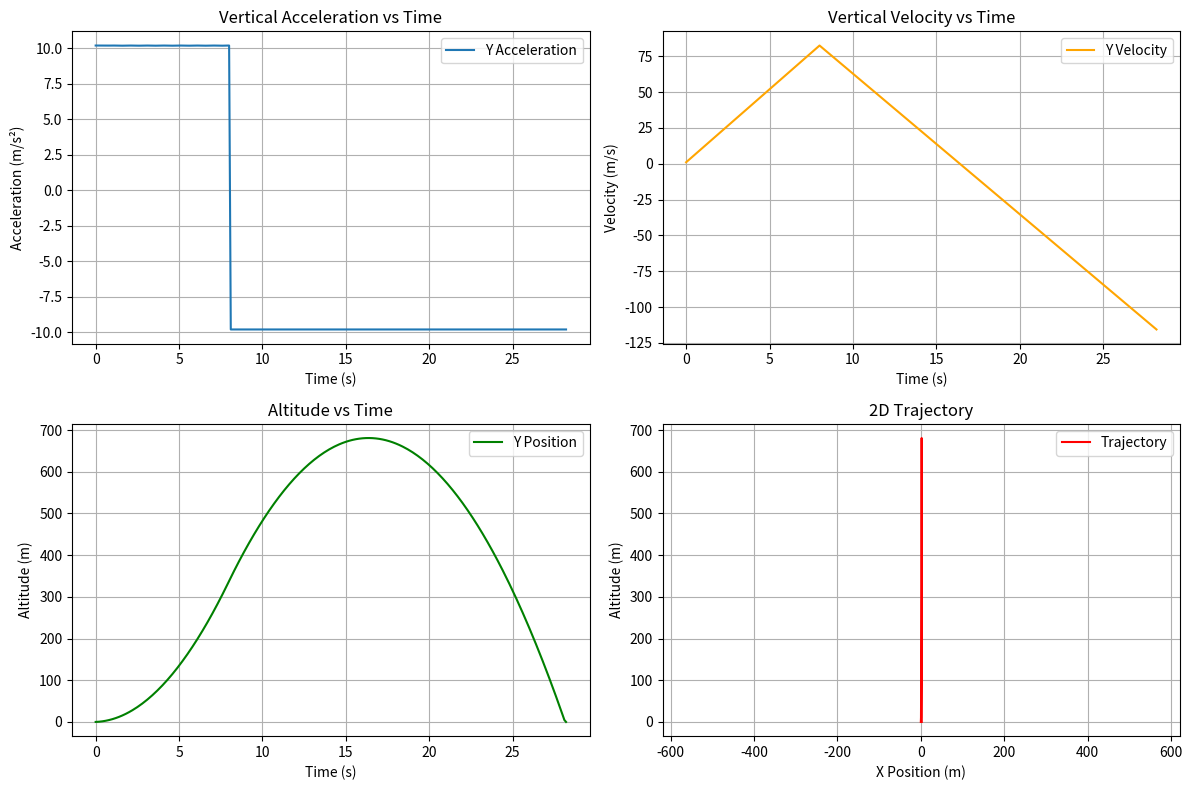

This chart was generated by the following Python code:
import matplotlib.pyplot as plt
import numpy as np

mass = 10 # kg
thrust = 200 # N
burn_time = 8 # s
gravity = 9.81 # m/s^2
nozzle_angle = -3 # degrees


def calculate_x_force(thrust, nozzle_angle):
    # Shift angle by 90 degrees so 0 is upward
    return thrust * np.sin(np.deg2rad(nozzle_angle))

def calculate_y_force(thrust, nozzle_angle):
    # Shift angle by 90 degrees so 0 is upward
    return thrust * np.cos(np.deg2rad(nozzle_angle))

def update_y_acceleration(y_force, mass, timestamp, burn_time):
    if timestamp <= burn_time:
        return (y_force / mass) - gravity
    else:
        return -gravity
    
def update_x_acceleration(x_force, mass):
    return x_force / mass

def update_y_velocity(acceleration, time, initial_velocity=0):
    return initial_velocity + acceleration * time

def update_x_velocity(acceleration, time, initial_velocity=0):
    return initial_velocity + acceleration * time

def update_y_position(acceleration, time, initial_velocity=0, initial_position=0):
    return initial_position + initial_velocity * time + 0.5 * acceleration * time * time

def update_x_position(acceleration, time, initial_velocity=0, initial_position=0):
    return initial_position + initial_velocity * time + 0.5 * acceleration * time * time

def get_oscillating_angle(t, amplitude=2, period=2):
    """Returns an oscillating angle between -amplitude and +amplitude degrees"""
    return amplitude * np.sin(2 * np.pi * t / period)

# Calculate acceleration, velocity, and position over time
def simulate_rocket(mass, thrust, initial_nozzle_angle, burn_time, total_time, time_step):
    timestamps = np.arange(0, total_time + time_step, time_step)
    y_accelerations = []
    x_accelerations = []
    y_velocities = []
    x_velocities = []
    y_positions = []
    x_positions = []
    actual_timestamps = []
    
    velocity_y = 0
    position_y = 0
    velocity_x = 0
    position_x = 0
    
    for t in timestamps:
        # Store current timestamp
        actual_timestamps.append(t)

        # Calculate oscillating nozzle angle
        nozzle_angle = get_oscillating_angle(t)
        
        # Calculate thrust components for current timestep
        x_force = calculate_x_force(thrust, nozzle_angle)
        y_force = calculate_y_force(thrust, nozzle_angle)
        
        if t > burn_time:
            thrust = 0
        
        # Calculate accelerations
        accel_y = update_y_acceleration(y_force, mass, t, burn_time)
        accel_x = update_x_acceleration(x_force, mass)
        
        # Update velocities using previous timestep
        velocity_y += accel_y * time_step
        velocity_x += accel_x * time_step
        
        # Update positions using updated velocities
        position_y += velocity_y * time_step
        position_x += velocity_x * time_step
        
        # Store values
        y_accelerations.append(accel_y)
        x_accelerations.append(accel_x)
        y_velocities.append(velocity_y)
        x_velocities.append(velocity_x)
        y_positions.append(position_y)
        x_positions.append(position_x)

        # Check if rocket has hit the ground
        if position_y < 0:
            # Adjust final position to be exactly at ground level
            y_positions[-1] = 0
            break
    
    # Convert to numpy arrays and trim to actual length
    actual_timestamps = np.array(actual_timestamps)
    y_accelerations = np.array(y_accelerations)
    y_velocities = np.array(y_velocities)
    y_positions = np.array(y_positions)
    x_positions = np.array(x_positions)
    
    return actual_timestamps, y_accelerations, y_velocities, y_positions, x_positions

# Example usage:
total_time = 30 # s
time_step = 0.1 # s

timestamps, y_accelerations, y_velocities, y_positions, x_positions = simulate_rocket(mass, thrust, nozzle_angle, burn_time, total_time, time_step)

# Plotting the results
plt.figure(figsize=(12, 8))

plt.subplot(2, 2, 1)
plt.plot(timestamps, y_accelerations, label='Y Acceleration')
plt.xlabel('Time (s)')
plt.ylabel('Acceleration (m/s²)')
plt.title('Vertical Acceleration vs Time')
plt.grid(True)
plt.legend()

plt.subplot(2, 2, 2)
plt.plot(timestamps, y_velocities, label='Y Velocity', color='orange')
plt.xlabel('Time (s)')
plt.ylabel('Velocity (m/s)')
plt.title('Vertical Velocity vs Time')
plt.grid(True)
plt.legend()

plt.subplot(2, 2, 3)
plt.plot(timestamps, y_positions, label='Y Position', color='green')
plt.xlabel('Time (s)')
plt.ylabel('Altitude (m)')
plt.title('Altitude vs Time')
plt.grid(True)
plt.legend()

plt.subplot(2, 2, 4)
plt.plot(x_positions, y_positions, label='Trajectory', color='red')
plt.xlabel('X Position (m)')
plt.ylabel('Altitude (m)')
plt.title('2D Trajectory')
plt.grid(True)
plt.legend()
plt.axis('equal')  # Add this line to ensure equal scaling
plt.tight_layout()

plt.show()
